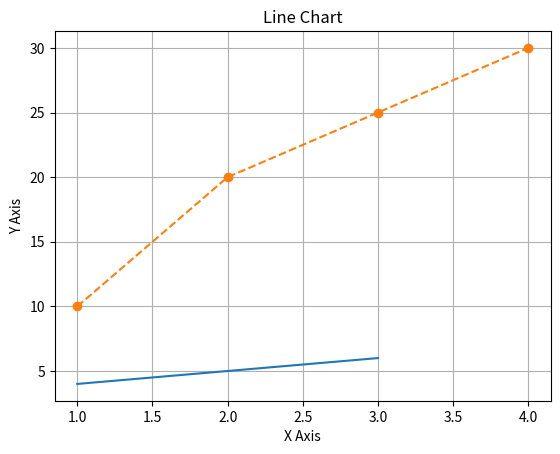

Reproduce this figure in Python.
import matplotlib.pyplot as plt

plt.plot([1,2,3],[4,5,6])
plt.show()

x=[1,2,3,4]
y=[10,20,25,30]

plt.plot(x,y, marker='o',linestyle='--')
plt.xlabel("X Axis")
plt.ylabel("Y Axis")
plt.title("Line Chart")
plt.grid(True)
plt.show()